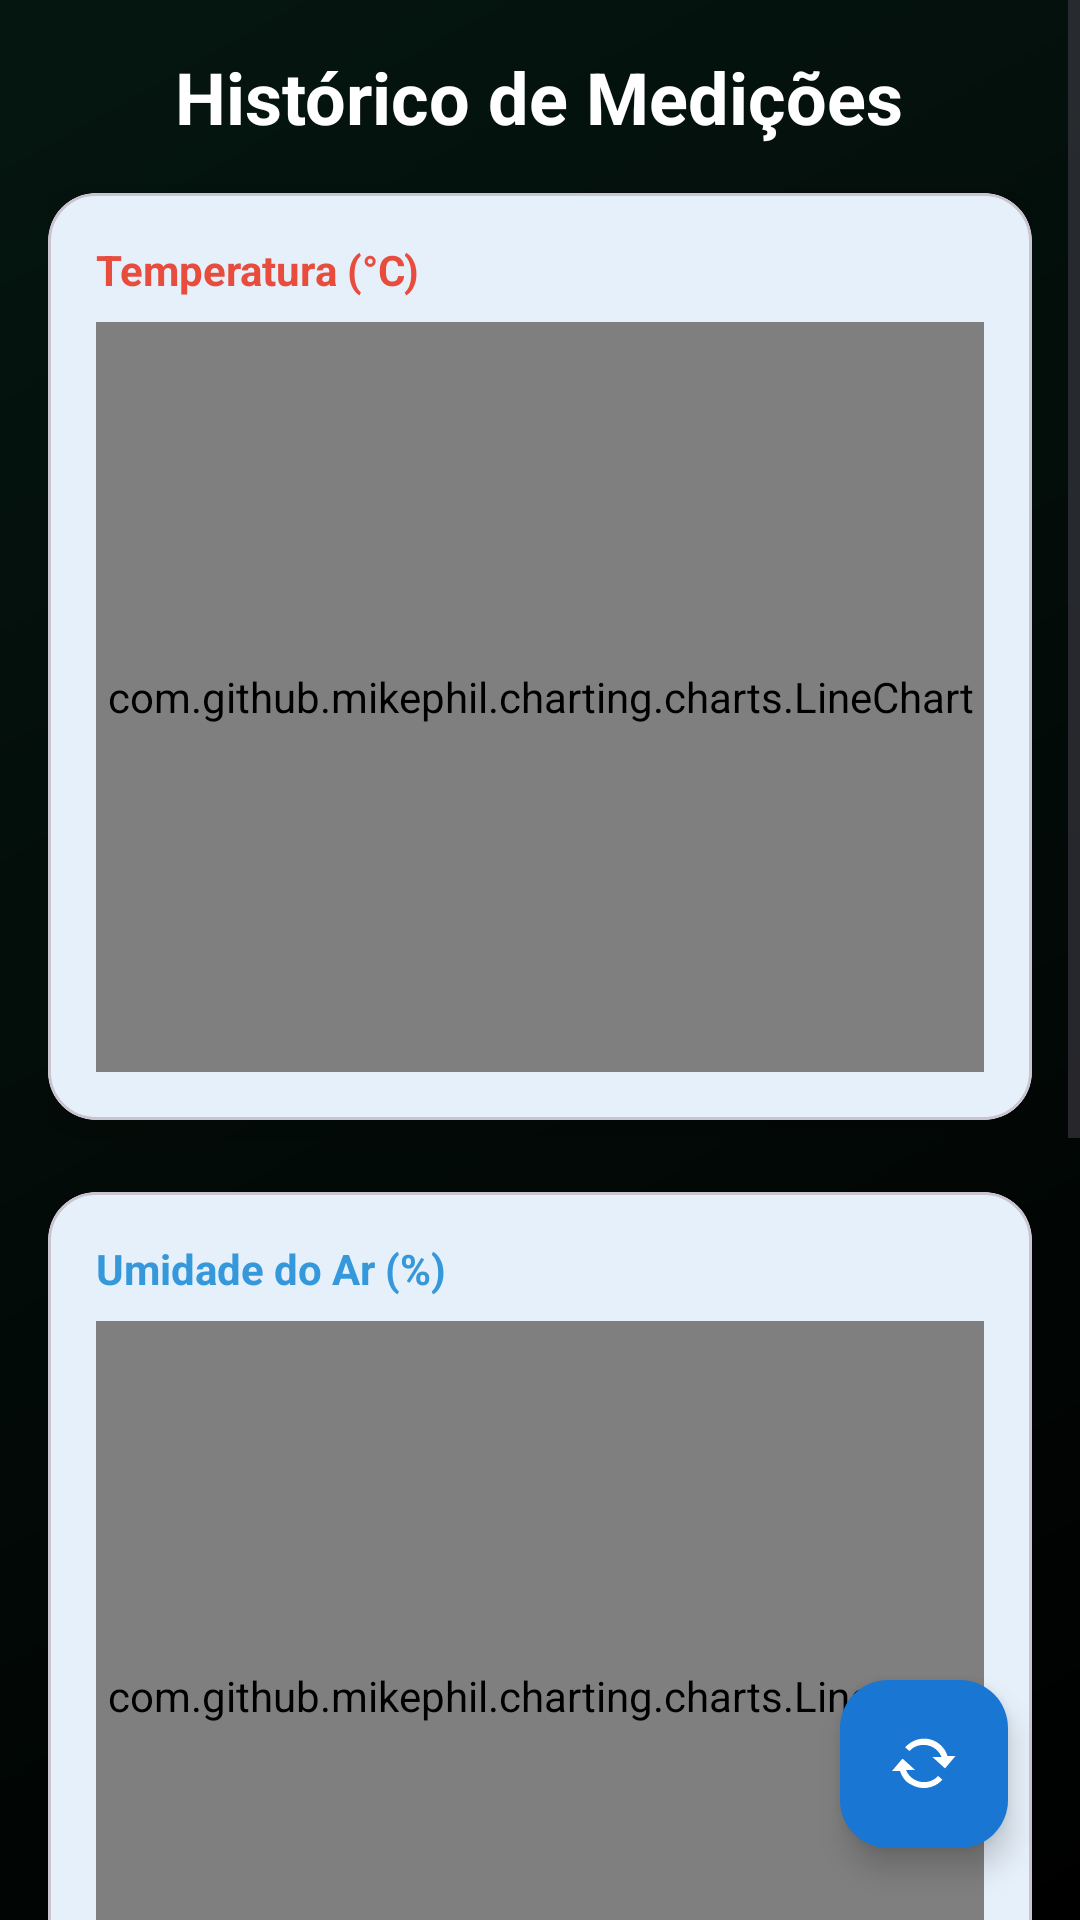

Layout XML and referenced resources for this Android screen:
<!-- AndroidManifest.xml: application theme Theme.ExtensaoTelas -->
<!-- res/layout/activity_charts.xml -->
<FrameLayout xmlns:android="http://schemas.android.com/apk/res/android"
    xmlns:app="http://schemas.android.com/apk/res-auto"
    xmlns:tools="http://schemas.android.com/tools"
    android:layout_width="match_parent"
    android:layout_height="match_parent"
    android:background="@drawable/gradient_background">

    <ScrollView
        android:layout_width="match_parent"
        android:layout_height="match_parent"
        tools:context=".ChartsActivity">

        <LinearLayout
            android:layout_width="match_parent"
            android:layout_height="wrap_content"
            android:orientation="vertical"
            android:padding="16dp">

            <TextView
                android:layout_width="wrap_content"
                android:layout_height="wrap_content"
                android:layout_gravity="center"
                android:layout_marginBottom="16dp"
                android:text="Histórico de Medições"
                android:textColor="#FFFFFF"
                android:textSize="24sp"
                android:textStyle="bold" />

            
            <com.google.android.material.card.MaterialCardView
                android:layout_width="match_parent"
                android:layout_height="wrap_content"
                android:layout_marginBottom="24dp"
                app:cardBackgroundColor="#FFFFFF"
                app:cardCornerRadius="16dp"
                app:cardElevation="6dp">

                <LinearLayout
                    android:layout_width="match_parent"
                    android:layout_height="wrap_content"
                    android:orientation="vertical"
                    android:padding="16dp">

                    <TextView
                        android:layout_width="wrap_content"
                        android:layout_height="wrap_content"
                        android:layout_marginBottom="8dp"
                        android:text="Temperatura (°C)"
                        android:textColor="#E74C3C"
                        android:textStyle="bold" />

                    <com.github.mikephil.charting.charts.LineChart
                        android:id="@+id/chartTemperatura"
                        android:layout_width="match_parent"
                        android:layout_height="250dp" />
                </LinearLayout>
            </com.google.android.material.card.MaterialCardView>

            
            <com.google.android.material.card.MaterialCardView
                android:layout_width="match_parent"
                android:layout_height="wrap_content"
                android:layout_marginBottom="24dp"
                app:cardBackgroundColor="#FFFFFF"
                app:cardCornerRadius="16dp"
                app:cardElevation="6dp">

                <LinearLayout
                    android:layout_width="match_parent"
                    android:layout_height="wrap_content"
                    android:orientation="vertical"
                    android:padding="16dp">

                    <TextView
                        android:layout_width="wrap_content"
                        android:layout_height="wrap_content"
                        android:layout_marginBottom="8dp"
                        android:text="Umidade do Ar (%)"
                        android:textColor="#3498DB"
                        android:textStyle="bold" />

                    <com.github.mikephil.charting.charts.LineChart
                        android:id="@+id/chartUmidadeAr"
                        android:layout_width="match_parent"
                        android:layout_height="250dp" />
                </LinearLayout>
            </com.google.android.material.card.MaterialCardView>

            
            <com.google.android.material.card.MaterialCardView
                android:layout_width="match_parent"
                android:layout_height="wrap_content"
                android:layout_marginBottom="24dp"
                app:cardBackgroundColor="#FFFFFF"
                app:cardCornerRadius="16dp"
                app:cardElevation="6dp">

                <LinearLayout
                    android:layout_width="match_parent"
                    android:layout_height="wrap_content"
                    android:orientation="vertical"
                    android:padding="16dp">

                    <TextView
                        android:layout_width="wrap_content"
                        android:layout_height="wrap_content"
                        android:layout_marginBottom="8dp"
                        android:text="Umidade do Solo (%)"
                        android:textColor="#27AE60"
                        android:textStyle="bold" />

                    <com.github.mikephil.charting.charts.LineChart
                        android:id="@+id/chartUmidadeSolo"
                        android:layout_width="match_parent"
                        android:layout_height="250dp" />
                </LinearLayout>
            </com.google.android.material.card.MaterialCardView>

        </LinearLayout>
    </ScrollView>

    <com.google.android.material.floatingactionbutton.FloatingActionButton
        android:id="@+id/fabRefresh"
        android:layout_width="wrap_content"
        android:layout_height="wrap_content"
        android:layout_gravity="bottom|end"
        android:layout_margin="24dp"
        android:contentDescription="Atualizar Dados"
        app:srcCompat="@android:drawable/stat_notify_sync"
        app:tint="#FFFFFF"
        app:backgroundTint="#1976D2" />

</FrameLayout>
<!-- resources referenced by this layout -->
<resources>
  <!-- drawable gradient_background (drawable) -->
  <?xml version="1.0" encoding="utf-8"?>
  <shape xmlns:android="http://schemas.android.com/apk/res/android">
  	<gradient
  		android:type="linear"
  		android:angle="135"
  		android:startColor="@color/black"
  		android:endColor="#051610" />
  </shape>
  <style name="Theme.ExtensaoTelas" parent="Base.Theme.ExtensaoTelas" />
  <color name="black">#FF000000</color>
  <style name="Base.Theme.ExtensaoTelas" parent="Theme.Material3.DayNight.NoActionBar">
          
          <item name="colorPrimary">#1976D2</item>
          <item name="colorPrimaryVariant">#1565C0</item>
          <item name="colorOnPrimary">#FFFFFF</item>
          <item name="colorSecondary">#388E3C</item>
          <item name="colorSecondaryVariant">#2E7D32</item>
          <item name="colorOnSecondary">#FFFFFF</item>
          <item name="android:colorBackground">#F5F5F5</item>
          <item name="colorSurface">#FFFFFF</item>
          <item name="colorOnSurface">#000000</item>
          <item name="android:statusBarColor">#F5F5F5</item>
          <item name="android:navigationBarColor">#F5F5F5</item>
      </style>
</resources>
